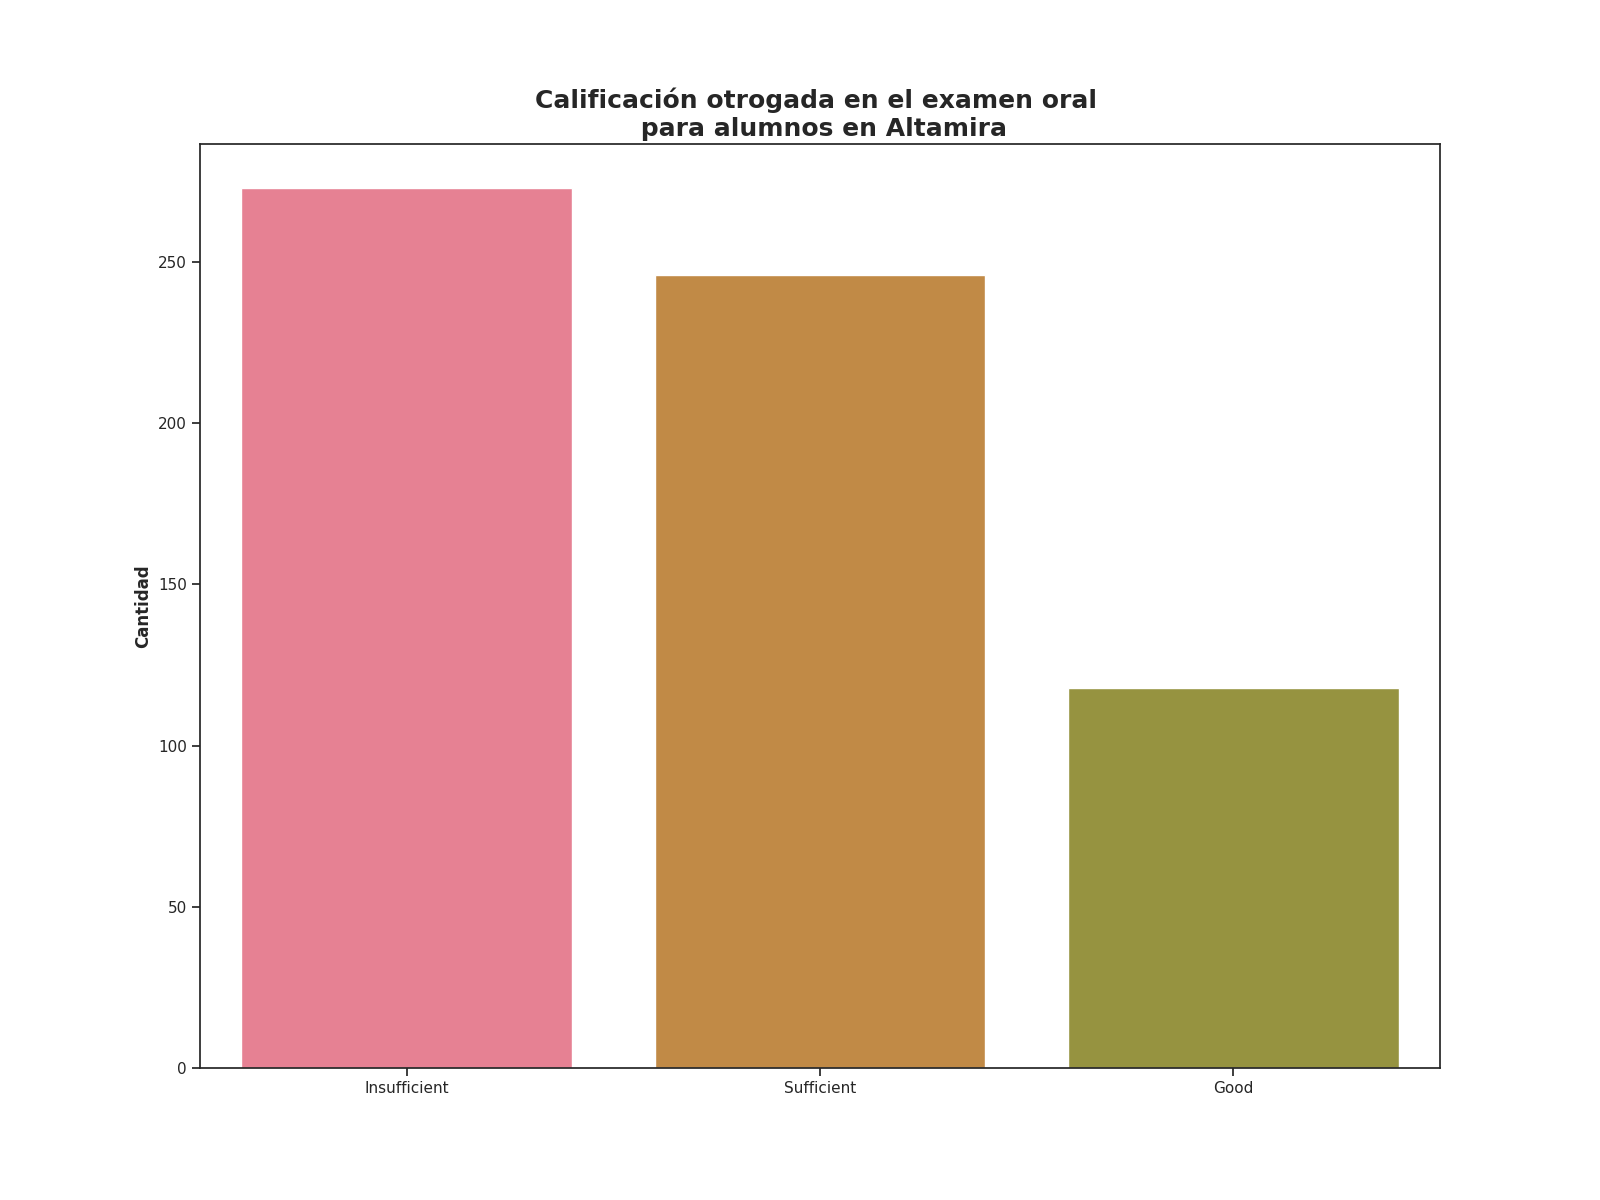

The data file committed next to this chart (first rows):
Calificación de examen oral, Alumnos con esta evalución
Insufficient, 273
Sufficient, 246
Good, 118
